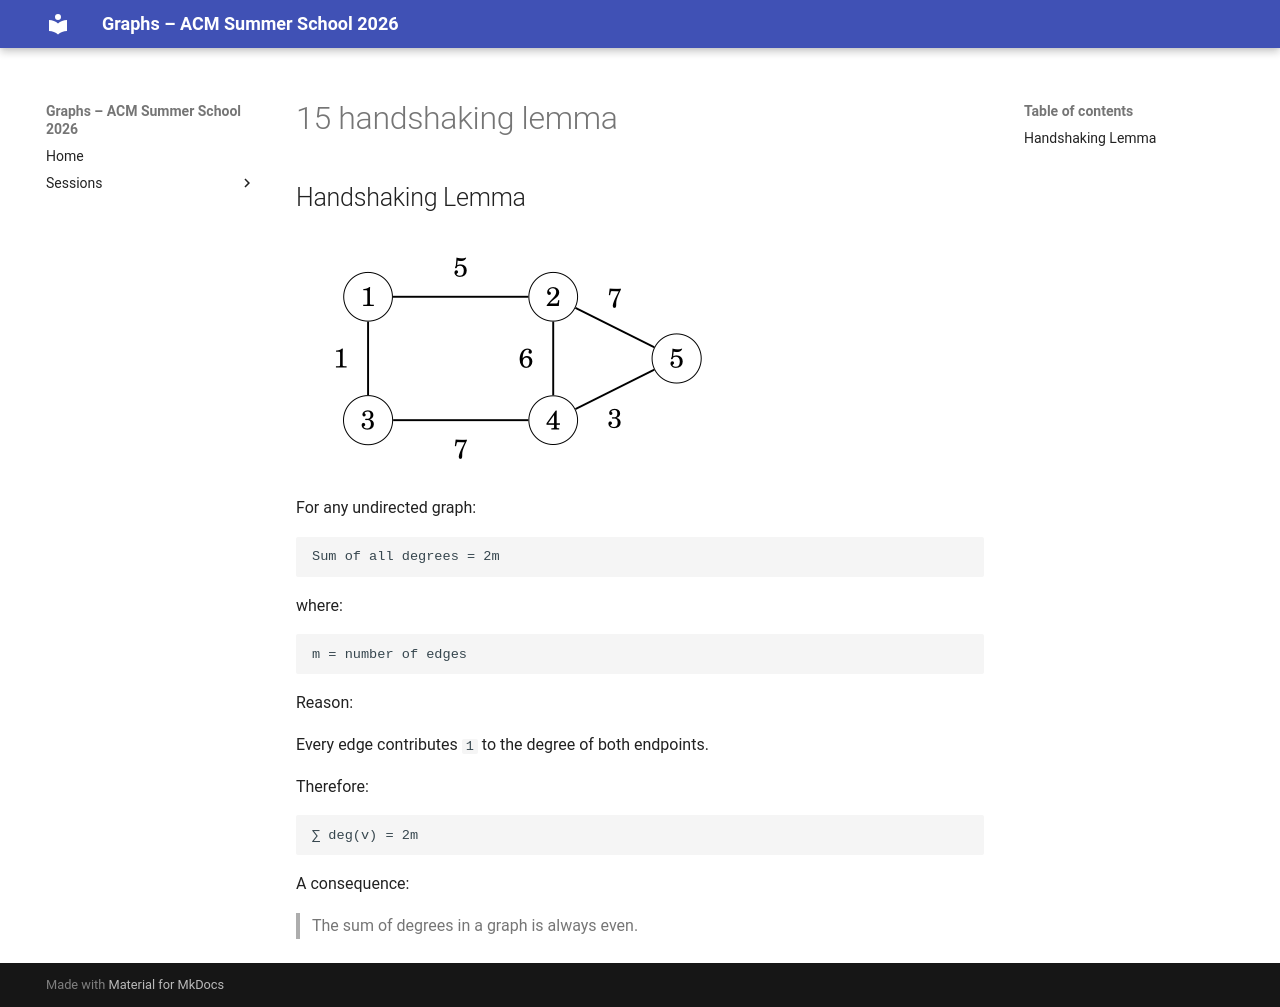

repository: Ankush-Chander/Tech-Talks · page: sessions/slides/basics/15_handshaking_lemma/index.html · generator: mkdocs

## Handshaking Lemma

![](../../../../images/basics/weighted_graph.png)  

For any undirected graph:

```text
Sum of all degrees = 2m
```

where:

```text
m = number of edges
```

Reason:

Every edge contributes `1` to the degree of both endpoints.

Therefore:

```text
∑ deg(v) = 2m
```

A consequence:

> The sum of degrees in a graph is always even.
